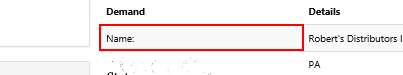
Workflow: Main

Step 1 [then]: Find Element - demand name on the table cell 'Name:'

Step 2: Find Element - supply name on the table cell 'Name:' (no picture)

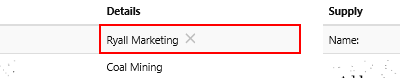
Step 3 [then]: get-text from the table cell (repeated 4 times)

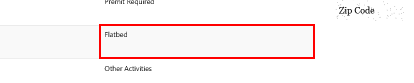
Step 7 [try]: get-text from the table cell

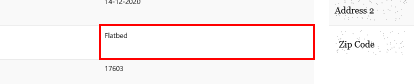
Step 8 [catch]: get-text from the table cell

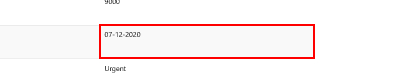
Step 9 [try]: get-text from the table cell

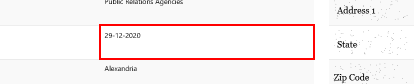
Step 10 [catch]: get-text from the table cell (repeated 4 times)

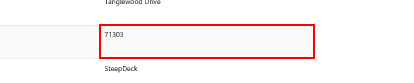
Step 14 [catch]: get-text from the table cell (repeated 2 times)

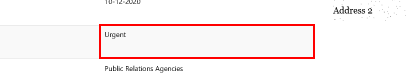
Step 16 [catch]: get-text from the table cell (repeated 2 times)

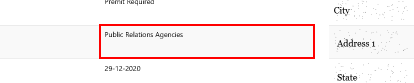
Step 18 [catch]: get-text from the table cell

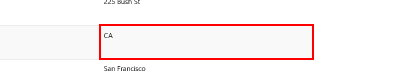
Step 19 [try]: get-text from the table cell

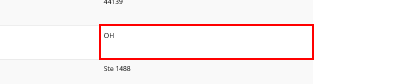
Step 20 [catch]: get-text from the table cell (repeated 2 times)

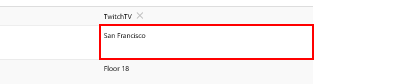
Step 22 [catch]: get-text from the table cell (repeated 3 times)

Step 25 [then]: click on the push button 'Tools' in window 'Automation Challenge - Internet Explorer' (iexplore.exe) (no picture)

Step 26: click on the menu item 'Zoom (*%)' (iexplore.exe) (no picture)

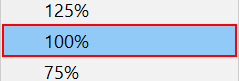
Step 27: click (iexplore.exe)

Step 28: click on the table header (no picture)

Step 29 [try]: get-text from the table cell (no picture) (repeated 3 times)

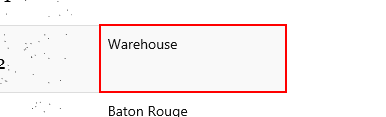
Step 32 [catch]: get-text from the table cell

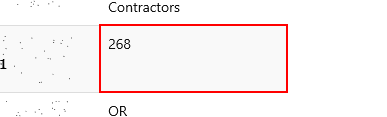
Step 33 [try]: get-text from the table cell (repeated 2 times)

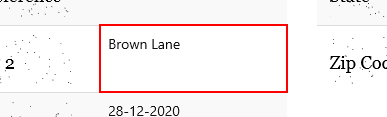
Step 35 [try]: get-text from the table cell (repeated 2 times)

Step 37 [then]: click on the push button 'Tools' in window 'Automation Challenge - Internet Explorer' (iexplore.exe) (no picture)

Step 38: click on the menu item 'Zoom (*%)' (iexplore.exe) (no picture)

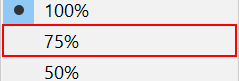
Step 39: click (iexplore.exe)

Step 40: type [Cargo] into the text box (no picture)

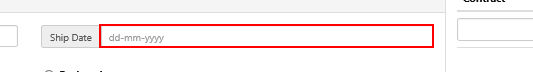
Step 41: type [ShipDate] into the text box

Step 42: type [DemandName] into the text box (no picture)

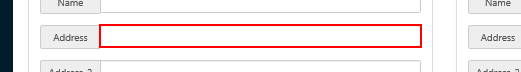
Step 43: type [Ad1] into the text box

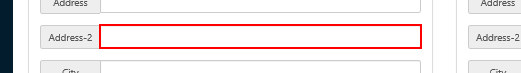
Step 44: type [Ad2] into the text box

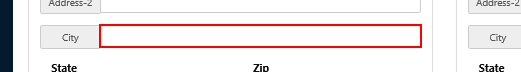
Step 45: type [City] into the text box

Step 46: type [Zip] into the text box (no picture)

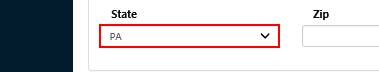
Step 47: type [State] into the drop-down

Step 48: type [supplyName] into the text box (no picture)

Step 49: type [SupplyAd1] into the text box (no picture)

Step 50: type [SupplyAd2] into the text box (no picture)

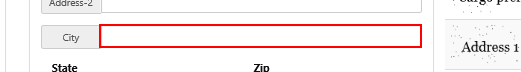
Step 51: type [SupplyCity] into the text box

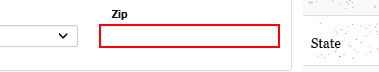
Step 52: type [Zipcode] into the text box

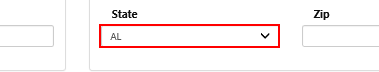
Step 53: type [SupplyState] into the drop-down

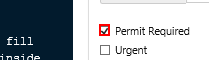
Step 54 [then]: check the text box 'Permit Required'

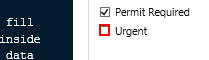
Step 55: check the text box 'Urgent'

Step 56 [else]: check the text box 'Permit Required' (no picture)

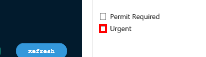
Step 57: check the text box 'Urgent'

Step 58 [default]: check the text box 'Enclosed' (no picture)

Step 59 [then]: check the text box 'Flatbed' (no picture)

Step 60: check the text box 'SteepDeck' (no picture)

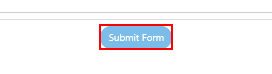
Step 61 [then]: click on the button 'Submit Form'

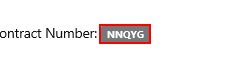
Step 62: get-text from the element